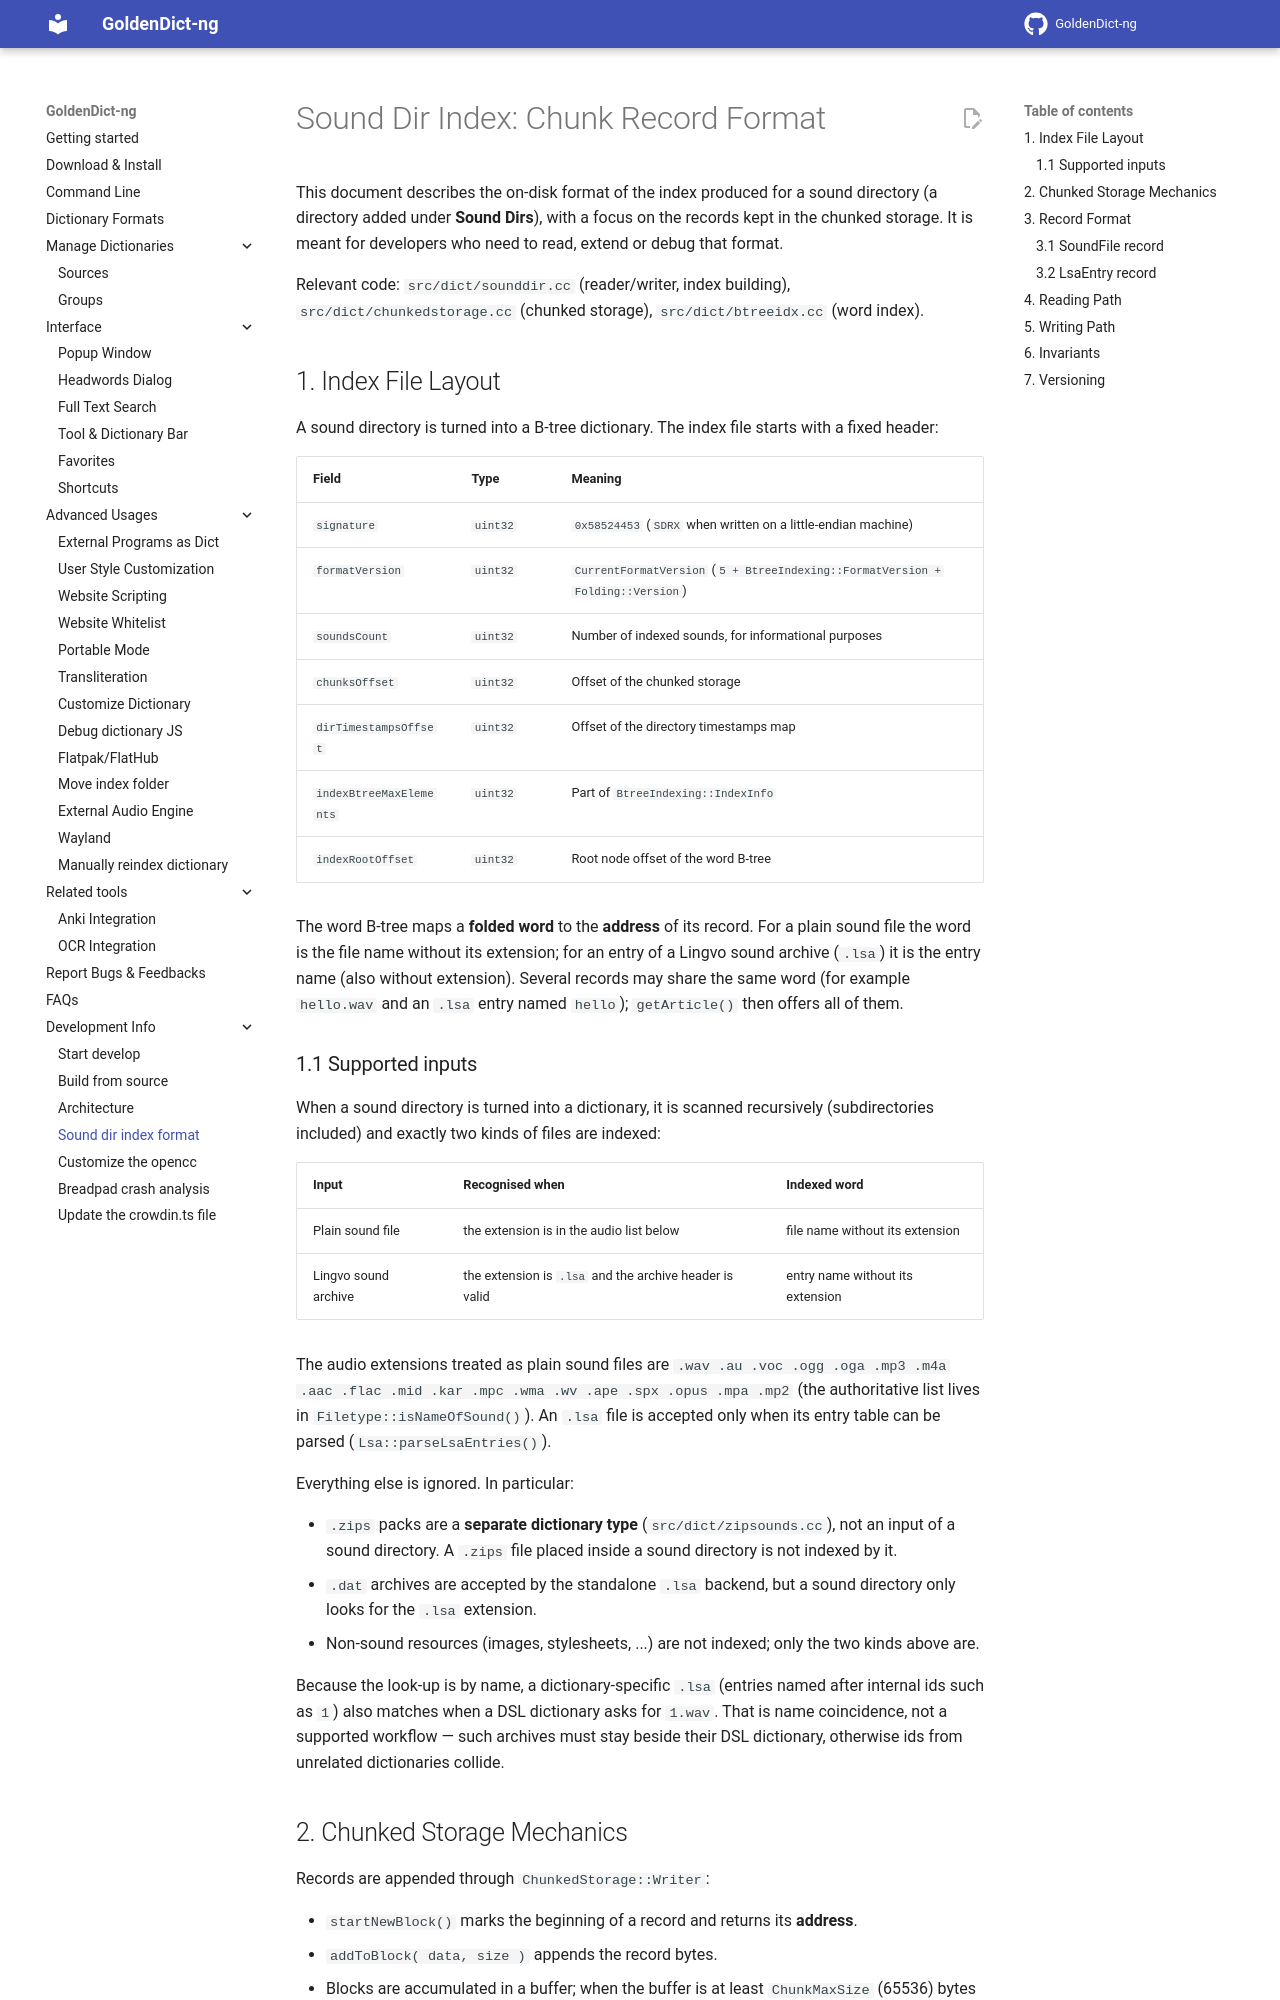

repository: initial-ddl/goldendict · page: sounddir_format/index.html · generator: mkdocs

# Sound Dir Index: Chunk Record Format

This document describes the on-disk format of the index produced for a sound directory
(a directory added under **Sound Dirs**), with a focus on the records kept in the
chunked storage. It is meant for developers who need to read, extend or debug that
format.

Relevant code: `src/dict/sounddir.cc` (reader/writer, index building),
`src/dict/chunkedstorage.cc` (chunked storage), `src/dict/btreeidx.cc` (word index).

## 1. Index File Layout

A sound directory is turned into a B-tree dictionary. The index file starts with a
fixed header:

| Field | Type | Meaning |
| :--- | :--- | :--- |
| `signature` | `uint32` | `0x58524453` (`SDRX` when written on a little-endian machine) |
| `formatVersion` | `uint32` | `CurrentFormatVersion` (`5 + BtreeIndexing::FormatVersion + Folding::Version`) |
| `soundsCount` | `uint32` | Number of indexed sounds, for informational purposes |
| `chunksOffset` | `uint32` | Offset of the chunked storage |
| `dirTimestampsOffset` | `uint32` | Offset of the directory timestamps map |
| `indexBtreeMaxElements` | `uint32` | Part of `BtreeIndexing::IndexInfo` |
| `indexRootOffset` | `uint32` | Root node offset of the word B-tree |

The word B-tree maps a **folded word** to the **address** of its record. For a plain
sound file the word is the file name without its extension; for an entry of a Lingvo
sound archive (`.lsa`) it is the entry name (also without extension). Several records
may share the same word (for example `hello.wav` and an `.lsa` entry named `hello`);
`getArticle()` then offers all of them.

### 1.1 Supported inputs

When a sound directory is turned into a dictionary, it is scanned recursively
(subdirectories included) and exactly two kinds of files are indexed:

| Input | Recognised when | Indexed word |
| :--- | :--- | :--- |
| Plain sound file | the extension is in the audio list below | file name without its extension |
| Lingvo sound archive | the extension is `.lsa` and the archive header is valid | entry name without its extension |

The audio extensions treated as plain sound files are `.wav .au .voc .ogg .oga
.mp3 .m4a .aac .flac .mid .kar .mpc .wma .wv .ape .spx .opus .mpa .mp2`
(the authoritative list lives in `Filetype::isNameOfSound()`). An `.lsa` file is
accepted only when its entry table can be parsed (`Lsa::parseLsaEntries()`).

Everything else is ignored. In particular:

- `.zips` packs are a **separate dictionary type** (`src/dict/zipsounds.cc`), not an
  input of a sound directory. A `.zips` file placed inside a sound directory is not
  indexed by it.
- `.dat` archives are accepted by the standalone `.lsa` backend, but a sound directory
  only looks for the `.lsa` extension.
- Non-sound resources (images, stylesheets, ...) are not indexed; only the two kinds
  above are.

Because the look-up is by name, a dictionary-specific `.lsa` (entries named after
internal ids such as `1`) also matches when a DSL dictionary asks for `1.wav`. That is
name coincidence, not a supported workflow — such archives must stay beside their DSL
dictionary, otherwise ids from unrelated dictionaries collide.
